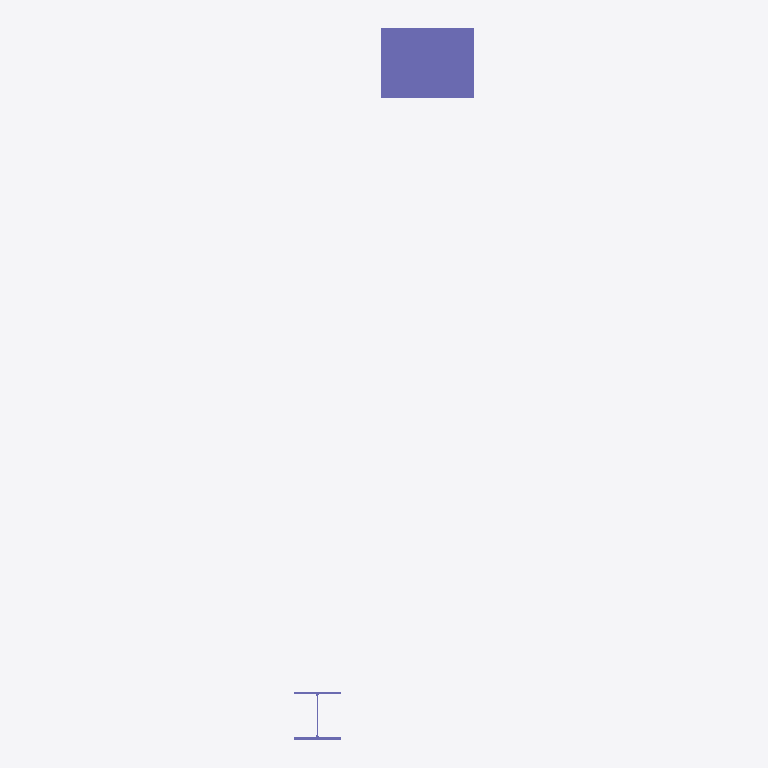
Plan cut of the same IFC building model at storey 'Level 0' (level 0.00 m, cut at 1.40 m), seen from above with north up, elements coloured by IFC class: 2 columns (violet). Cut surfaces are drawn darker.
Extent 1.2 m × 4.6 m × 4.0 m (x, y, z). Storeys (2): Level 0 at 0.00 m; Level 1 at 4.00 m. Elements (2): 2 IfcColumn.

HEADER;
FILE_DESCRIPTION(('ViewDefinition[DesignTransferView]'),'2;1');
FILE_NAME('/dev/null','2026-07-20T14:51:23+02:00',(''),(''),'IfcOpenShell 0.8.4.post1','IfcOpenShell 0.8.4.post1','Nobody');
FILE_SCHEMA(('IFC4'));
ENDSEC;
DATA;
#17=IFCPROJECT('2$1LAsj$T3CPRLiPZ7TYcL',#167,'Project Number',$,$,'Project Name','Project Status',(#172),#171);
#19=IFCSITE('3Uowq3eITvMCMKM8eXfmUe',#167,'Default',$,$,#106,$,$,.ELEMENT.,(51,30,23,112487),(0,-7,-37,-956022),0.0,$,$);
#18=IFCBUILDING('1$w90WMP0ZFduN3yipr6RC',#167,'Default Building',$,$,#109,$,$,.ELEMENT.,$,$,#110);
#16=IFCBUILDINGSTOREY('3Zu5Bv0LOHrPC1002nFYUj',#167,'Level 0',$,'Level:Circle Head - Project Datum',#113,$,'Level 0',.ELEMENT.,0.0);
#165=IFCBUILDINGSTOREY('15Z0v90RiHrPC2000mFIUj',#167,'Level 1',$,'Level:Circle Head - Project Datum',#116,$,'Level 1',.ELEMENT.,4000.0);
#68=IFCCOLUMN('33Jmm$NK915uP3ZMr5zID1',#167,'Columns_Rectangular:450x600mm:314353',$,'Columns_Rectangular:450x600mm',#73,#89,'314353',.COLUMN.);
#8=IFCCOLUMN('33Jmm$NK915uP3ZMrxzID1',#167,'UC-Universal Columns-Column:UC305x305x97:314319',$,'UC-Universal Columns-Column:UC305x305x97',#13,#1,'314319',.COLUMN.);
ENDSEC;
